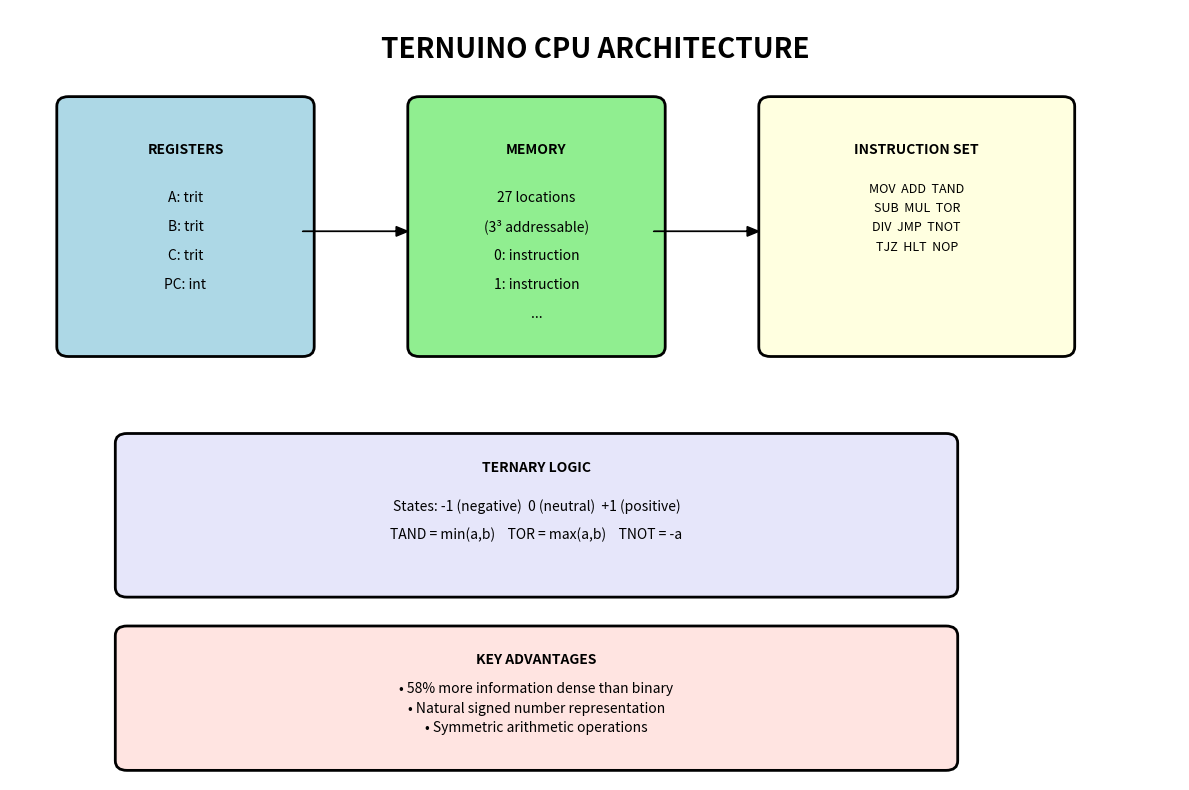

This figure's Python source: (Note: this script raises an exception after producing the figure.)
#!/usr/bin/env python3
"""
Generate architecture diagram for Ternuino CPU
This script creates a visual representation of the ternary CPU architecture
"""

try:
    import matplotlib.pyplot as plt
    import matplotlib.patches as patches
    from matplotlib.patches import FancyBboxPatch
    import numpy as np
    
    def create_ternuino_diagram():
        """Create a visual diagram of the Ternuino CPU architecture"""
        
        fig, ax = plt.subplots(1, 1, figsize=(12, 8))
        ax.set_xlim(0, 10)
        ax.set_ylim(0, 8)
        ax.axis('off')
        
        # Title
        ax.text(5, 7.5, 'TERNUINO CPU ARCHITECTURE', 
                fontsize=20, fontweight='bold', ha='center')
        
        # Registers box
        reg_box = FancyBboxPatch((0.5, 4.5), 2, 2.5, 
                                boxstyle="round,pad=0.1", 
                                facecolor='lightblue', 
                                edgecolor='black', linewidth=2)
        ax.add_patch(reg_box)
        ax.text(1.5, 6.5, 'REGISTERS', fontweight='bold', ha='center')
        ax.text(1.5, 6, 'A: trit', ha='center')
        ax.text(1.5, 5.7, 'B: trit', ha='center')
        ax.text(1.5, 5.4, 'C: trit', ha='center')
        ax.text(1.5, 5.1, 'PC: int', ha='center')
        
        # Memory box
        mem_box = FancyBboxPatch((3.5, 4.5), 2, 2.5, 
                                boxstyle="round,pad=0.1", 
                                facecolor='lightgreen', 
                                edgecolor='black', linewidth=2)
        ax.add_patch(mem_box)
        ax.text(4.5, 6.5, 'MEMORY', fontweight='bold', ha='center')
        ax.text(4.5, 6, '27 locations', ha='center')
        ax.text(4.5, 5.7, '(3³ addressable)', ha='center')
        ax.text(4.5, 5.4, '0: instruction', ha='center')
        ax.text(4.5, 5.1, '1: instruction', ha='center')
        ax.text(4.5, 4.8, '...', ha='center')
        
        # Instruction Set box
        inst_box = FancyBboxPatch((6.5, 4.5), 2.5, 2.5, 
                                 boxstyle="round,pad=0.1", 
                                 facecolor='lightyellow', 
                                 edgecolor='black', linewidth=2)
        ax.add_patch(inst_box)
        ax.text(7.75, 6.5, 'INSTRUCTION SET', fontweight='bold', ha='center')
        ax.text(7.75, 6.1, 'MOV  ADD  TAND', ha='center', fontsize=9)
        ax.text(7.75, 5.9, 'SUB  MUL  TOR', ha='center', fontsize=9)
        ax.text(7.75, 5.7, 'DIV  JMP  TNOT', ha='center', fontsize=9)
        ax.text(7.75, 5.5, 'TJZ  HLT  NOP', ha='center', fontsize=9)
        
        # Ternary Logic box
        logic_box = FancyBboxPatch((1, 2), 7, 1.5, 
                                  boxstyle="round,pad=0.1", 
                                  facecolor='lavender', 
                                  edgecolor='black', linewidth=2)
        ax.add_patch(logic_box)
        ax.text(4.5, 3.2, 'TERNARY LOGIC', fontweight='bold', ha='center')
        ax.text(4.5, 2.8, 'States: -1 (negative)  0 (neutral)  +1 (positive)', ha='center')
        ax.text(4.5, 2.5, 'TAND = min(a,b)    TOR = max(a,b)    TNOT = -a', ha='center')
        
        # Advantages box
        adv_box = FancyBboxPatch((1, 0.2), 7, 1.3, 
                                boxstyle="round,pad=0.1", 
                                facecolor='mistyrose', 
                                edgecolor='black', linewidth=2)
        ax.add_patch(adv_box)
        ax.text(4.5, 1.2, 'KEY ADVANTAGES', fontweight='bold', ha='center')
        ax.text(4.5, 0.9, '• 58% more information dense than binary', ha='center', fontsize=10)
        ax.text(4.5, 0.7, '• Natural signed number representation', ha='center', fontsize=10)
        ax.text(4.5, 0.5, '• Symmetric arithmetic operations', ha='center', fontsize=10)
        
        # Arrows connecting components
        ax.arrow(2.5, 5.7, 0.8, 0, head_width=0.1, head_length=0.1, fc='black', ec='black')
        ax.arrow(5.5, 5.7, 0.8, 0, head_width=0.1, head_length=0.1, fc='black', ec='black')
        
        plt.tight_layout()
        plt.savefig('docs/ternuino-architecture.png', dpi=300, bbox_inches='tight')
        plt.savefig('docs/ternuino-architecture.svg', bbox_inches='tight')
        print("✓ Generated ternuino-architecture.png and .svg")
        plt.show()
    
    def create_comparison_chart():
        """Create a comparison chart between binary and ternary systems"""
        
        fig, (ax1, ax2) = plt.subplots(1, 2, figsize=(14, 6))
        
        # Binary representation
        ax1.set_title('Binary System (Base-2)', fontsize=16, fontweight='bold')
        ax1.text(0.5, 0.9, 'States: 0, 1', transform=ax1.transAxes, fontsize=14, ha='center')
        
        # Create binary representation visual
        binary_vals = ['000', '001', '010', '011', '100', '101', '110', '111', '1000']
        decimal_vals = list(range(9))
        
        for i, (dec, bin_val) in enumerate(zip(decimal_vals, binary_vals)):
            y_pos = 0.8 - i * 0.08
            ax1.text(0.2, y_pos, f'{dec}:', transform=ax1.transAxes, fontsize=12)
            ax1.text(0.4, y_pos, bin_val, transform=ax1.transAxes, fontsize=12, 
                    family='monospace', bbox=dict(boxstyle="round,pad=0.3", facecolor='lightcoral'))
        
        # Ternary representation
        ax2.set_title('Ternary System (Base-3)', fontsize=16, fontweight='bold')
        ax2.text(0.5, 0.9, 'States: -1, 0, +1', transform=ax2.transAxes, fontsize=14, ha='center')
        
        # Create ternary representation visual
        ternary_vals = ['00', '0+', '+-', '+0', '++', '+--', '+-0', '+-+', '+0-']
        
        for i, (dec, tern_val) in enumerate(zip(decimal_vals, ternary_vals)):
            y_pos = 0.8 - i * 0.08
            ax2.text(0.2, y_pos, f'{dec}:', transform=ax2.transAxes, fontsize=12)
            ax2.text(0.4, y_pos, tern_val, transform=ax2.transAxes, fontsize=12, 
                    family='monospace', bbox=dict(boxstyle="round,pad=0.3", facecolor='lightgreen'))
        
        # Remove axes
        ax1.axis('off')
        ax2.axis('off')
        
        # Add efficiency note
        fig.suptitle('Number Representation Efficiency Comparison', fontsize=18, fontweight='bold')
        fig.text(0.5, 0.02, 'Ternary requires fewer digits to represent the same range!', 
                ha='center', fontsize=12, style='italic')
        
        plt.tight_layout()
        plt.savefig('docs/binary-vs-ternary.png', dpi=300, bbox_inches='tight')
        plt.savefig('docs/binary-vs-ternary.svg', bbox_inches='tight')
        print("✓ Generated binary-vs-ternary.png and .svg")
        plt.show()
    
    if __name__ == "__main__":
        print("Generating Ternuino CPU diagrams...")
        create_ternuino_diagram()
        create_comparison_chart()
        print("✓ All diagrams generated successfully!")
        print("Images saved in docs/ directory")

except ImportError:
    print("matplotlib not available. To generate images, install it with:")
    print("pip install matplotlib")
    print("\nAlternatively, you can create the images manually and place them in the docs/ folder:")
    print("- ternuino-architecture.png")
    print("- binary-vs-ternary.png")
